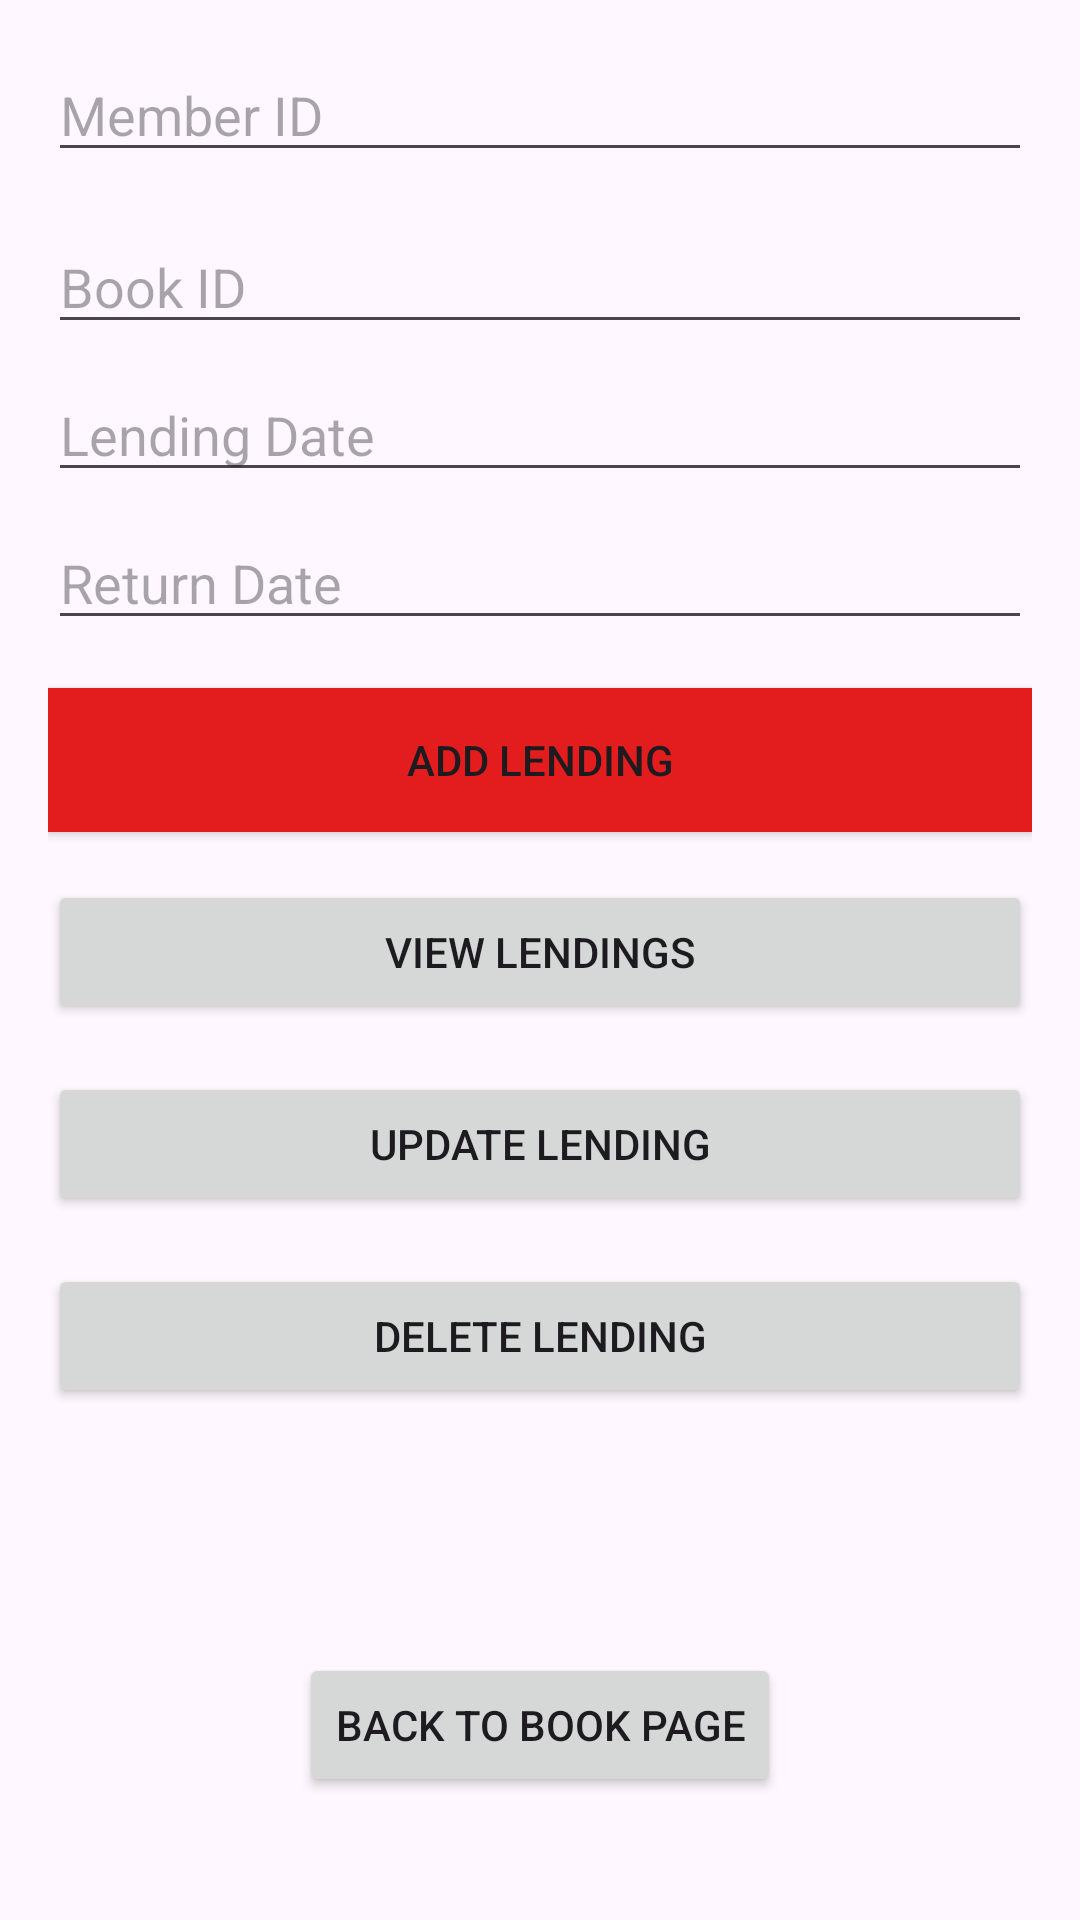

Layout XML and referenced resources for this Android screen:
<!-- AndroidManifest.xml: application theme Theme.MobappProject -->
<!-- res/layout/activity_main3.xml -->
<?xml version="1.0" encoding="utf-8"?>
<RelativeLayout xmlns:android="http://schemas.android.com/apk/res/android"
    android:layout_width="match_parent"
    android:layout_height="match_parent"
    android:padding="16dp">

    <EditText
        android:id="@+id/editTextMemberId"
        android:layout_width="match_parent"
        android:layout_height="wrap_content"
        android:layout_marginBottom="8dp"
        android:hint="Member ID" />

    <EditText
        android:id="@+id/editTextBookId"
        android:layout_width="match_parent"
        android:layout_height="wrap_content"
        android:layout_below="@id/editTextMemberId"
        android:layout_marginTop="8dp"
        android:hint="Book ID" />

    <EditText
        android:id="@+id/editTextLendingDate"
        android:layout_width="match_parent"
        android:layout_height="wrap_content"
        android:layout_below="@id/editTextBookId"
        android:layout_marginTop="8dp"
        android:hint="Lending Date" />

    <EditText
        android:id="@+id/editTextReturnDate"
        android:layout_width="match_parent"
        android:layout_height="wrap_content"
        android:layout_below="@id/editTextLendingDate"
        android:layout_marginTop="8dp"
        android:hint="Return Date" />

    <Button
        android:id="@+id/btnAddLending"
        android:layout_width="match_parent"
        android:layout_height="wrap_content"
        android:layout_below="@id/editTextReturnDate"
        android:layout_marginTop="16dp"
        android:background="#E31D1D"
        android:text="Add Lending" />

    <Button
        android:id="@+id/btnViewLendings"
        android:layout_width="match_parent"
        android:layout_height="wrap_content"
        android:layout_below="@id/btnAddLending"
        android:layout_marginTop="16dp"
        android:text="View Lendings" />

    <Button
        android:id="@+id/btnUpdateLending"
        android:layout_width="match_parent"
        android:layout_height="wrap_content"
        android:layout_below="@id/btnViewLendings"
        android:layout_marginTop="16dp"
        android:text="Update Lending" />

    <Button
        android:id="@+id/btnDeleteLending"
        android:layout_width="match_parent"
        android:layout_height="wrap_content"
        android:layout_below="@id/btnUpdateLending"
        android:layout_marginTop="16dp"
        android:text="Delete Lending" />

    <Button
        android:id="@+id/btnHomePage"
        android:layout_width="wrap_content"
        android:layout_height="wrap_content"
        android:layout_alignParentBottom="true"
        android:layout_centerHorizontal="true"
        android:layout_marginBottom="25dp"
        android:text="Back to Book Page" />

</RelativeLayout>
<!-- resources referenced by this layout -->
<resources>
  <style name="Theme.MobappProject" parent="Base.Theme.MobappProject" />
  <style name="Base.Theme.MobappProject" parent="Theme.Material3.DayNight.NoActionBar">
          
          
      </style>
</resources>
